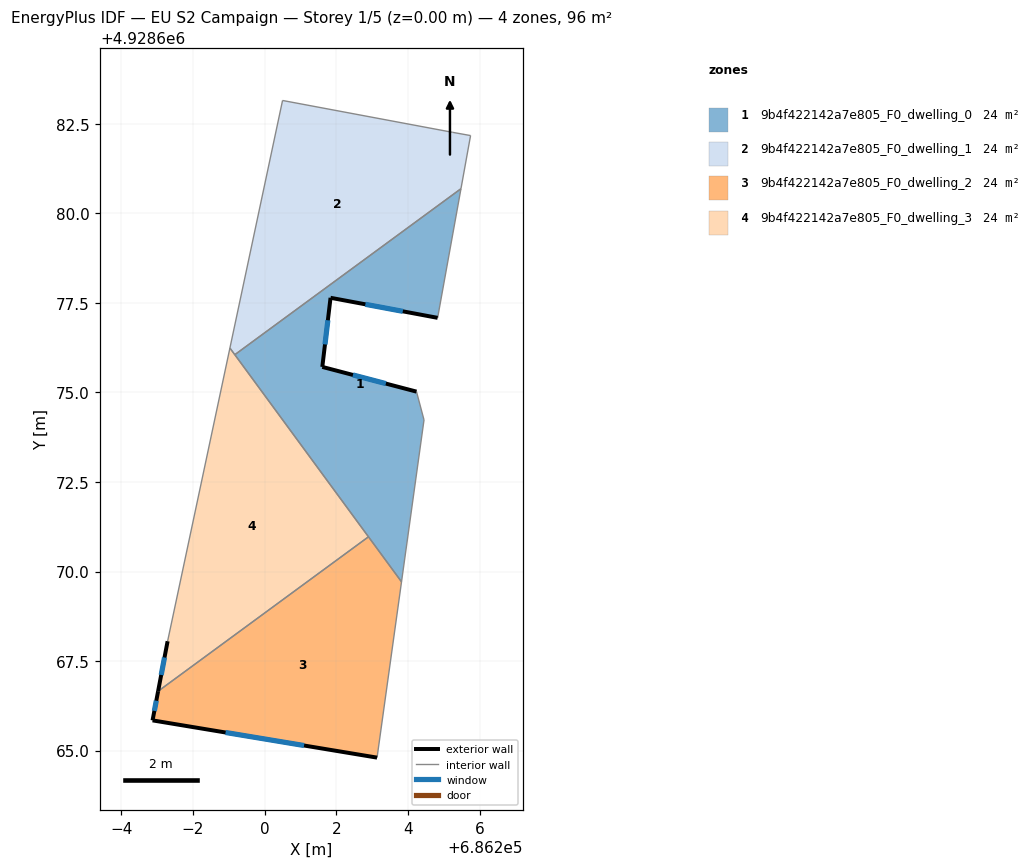
=== STOREY PLAN SPEC (per zone: floor XY polygon, exterior-wall plan segments, windows/doors) ===
zone 1: 9b4f422142a7e805_F0_dwelling_0  (24.0 m²)
  floor: (686205.48, 4928680.69) (686204.83, 4928677.08) (686201.84, 4928677.64) (686201.61, 4928675.71) (686204.24, 4928675.02) (686204.45, 4928674.23) (686203.82, 4928669.71) (686199.17, 4928676.05)
  exterior wall: (686204.24, 4928675.02) – (686201.61, 4928675.71)  [2.7 m]
    window: (686203.38, 4928675.25) – (686202.46, 4928675.49)  [1.0 m²]
  exterior wall: (686201.84, 4928677.64) – (686204.83, 4928677.08)  [3.0 m]
    window: (686202.81, 4928677.46) – (686203.86, 4928677.27)  [1.1 m²]
  exterior wall: (686201.61, 4928675.71) – (686201.84, 4928677.64)  [1.9 m]
    window: (686201.68, 4928676.34) – (686201.76, 4928677.02)  [0.7 m²]
  interior walls: 6
zone 2: 9b4f422142a7e805_F0_dwelling_1  (24.0 m²)
  floor: (686205.75, 4928682.17) (686205.48, 4928680.69) (686199.17, 4928676.05) (686199.03, 4928676.24) (686200.50, 4928683.15) (686205.25, 4928682.26)
  interior walls: 6
zone 3: 9b4f422142a7e805_F0_dwelling_2  (24.0 m²)
  floor: (686202.90, 4928670.97) (686203.82, 4928669.71) (686203.14, 4928664.80) (686196.87, 4928665.84) (686197.02, 4928666.66)
  exterior wall: (686196.87, 4928665.84) – (686203.14, 4928664.80)  [6.4 m]
    window: (686198.91, 4928665.50) – (686201.10, 4928665.14)  [2.3 m²]
  exterior wall: (686197.02, 4928666.66) – (686196.87, 4928665.84)  [0.8 m]
    window: (686196.97, 4928666.39) – (686196.92, 4928666.11)  [0.3 m²]
  interior walls: 3
zone 4: 9b4f422142a7e805_F0_dwelling_3  (24.0 m²)
  floor: (686199.03, 4928676.24) (686202.90, 4928670.97) (686197.02, 4928666.66) (686197.29, 4928668.05)
  exterior wall: (686197.29, 4928668.05) – (686197.02, 4928666.66)  [1.4 m]
    window: (686197.20, 4928667.60) – (686197.11, 4928667.11)  [0.5 m²]
  interior walls: 4

=== DERIVED (storey summary) ===
Building: EU S2 Campaign
Storey: 1 of 5  (floor level z = 0.00 m)
Storey gross floor area: 95.8 m²
Zones on this storey: 4
  - 9b4f422142a7e805_F0_dwelling_0: floor 24.0 m²; exterior wall 7.7 m (23.1 m²); 3 window(s) 2.8 m²; WWR 12.2%
  - 9b4f422142a7e805_F0_dwelling_1: floor 24.0 m²
  - 9b4f422142a7e805_F0_dwelling_2: floor 24.0 m²; exterior wall 7.2 m (21.5 m²); 2 window(s) 2.6 m²; WWR 12.2%
  - 9b4f422142a7e805_F0_dwelling_3: floor 24.0 m²; exterior wall 1.4 m (4.3 m²); 1 window(s) 0.5 m²; WWR 12.2%
Zone adjacency (shared interzone walls):
  - 9b4f422142a7e805_F0_dwelling_0 ↔ 9b4f422142a7e805_F0_dwelling_1
  - 9b4f422142a7e805_F0_dwelling_0 ↔ 9b4f422142a7e805_F0_dwelling_2
  - 9b4f422142a7e805_F0_dwelling_0 ↔ 9b4f422142a7e805_F0_dwelling_3
  - 9b4f422142a7e805_F0_dwelling_1 ↔ 9b4f422142a7e805_F0_dwelling_3
  - 9b4f422142a7e805_F0_dwelling_2 ↔ 9b4f422142a7e805_F0_dwelling_3